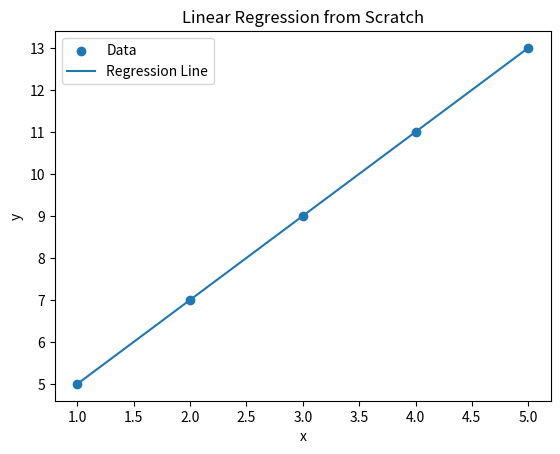
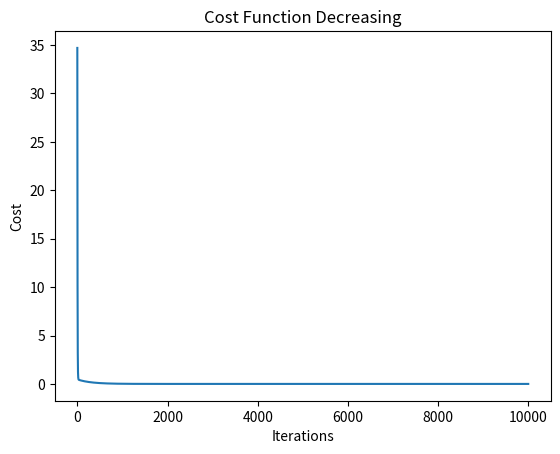

Source code (Python) for these figures, in order:
import numpy as np
import matplotlib.pyplot as plt

# Sample data
x = np.array([1, 2, 3, 4, 5], dtype=float)
y = np.array([5, 7, 9, 11, 13], dtype=float)

# Cost function
def compute_cost(x, y, m, b):
    n = len(x)
    predictions = m * x + b
    cost = (1 / (2 * n)) * np.sum((predictions - y) ** 2)
    return cost

# Gradient descent
def gradient_descent(x, y, m, b, learning_rate, iterations):
    n = len(x)
    cost_history = []

    for i in range(iterations):
        predictions = m * x + b
        
        # Derivatives of cost function
        dm = (1 / n) * np.sum((predictions - y) * x)
        db = (1 / n) * np.sum(predictions - y)

        # Update m and b
        m = m - learning_rate * dm
        b = b - learning_rate * db

        # Save cost for tracking
        cost = compute_cost(x, y, m, b)
        cost_history.append(cost)

        if i % 100 == 0:
            print(f"Iteration {i}: Cost = {cost:.6f}, m = {m:.6f}, b = {b:.6f}")

    return m, b, cost_history

# Initial values
m = 0
b = 0
learning_rate = 0.01
iterations = 10000

# Train model
m, b, cost_history = gradient_descent(x, y, m, b, learning_rate, iterations)

print("\nFinal values:")
print("m =", m)
print("b =", b)

# Predictions
y_pred = m * x + b

# Plot data and regression line
plt.scatter(x, y, label="Data")
plt.plot(x, y_pred, label="Regression Line")
plt.legend()
plt.xlabel("x")
plt.ylabel("y")
plt.title("Linear Regression from Scratch")
plt.show()

# Plot cost over time
plt.plot(cost_history)
plt.xlabel("Iterations")
plt.ylabel("Cost")
plt.title("Cost Function Decreasing")
plt.show()
